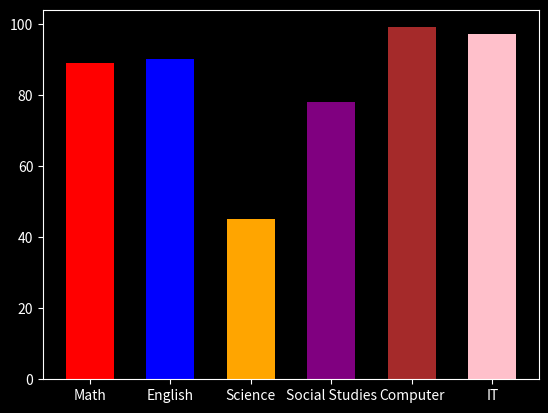

The matplotlib source for this figure:
#import modules 
import matplotlib.pyplot as plt 
import pandas as pd 
import numpy as np 

#style 
plt.style.use("dark_background")

#data 
subjects = ["Math", "English", "Science", "Social Studies", "Computer", "IT"]
marks = [89, 90, 45, 78, 99, 97]

#colors for display 
colors = ["red", "blue", "orange", "purple", "brown", "pink"]
#make bar 
plt.bar(subjects, marks, color=colors, width=0.6)

#display 
plt.show()
